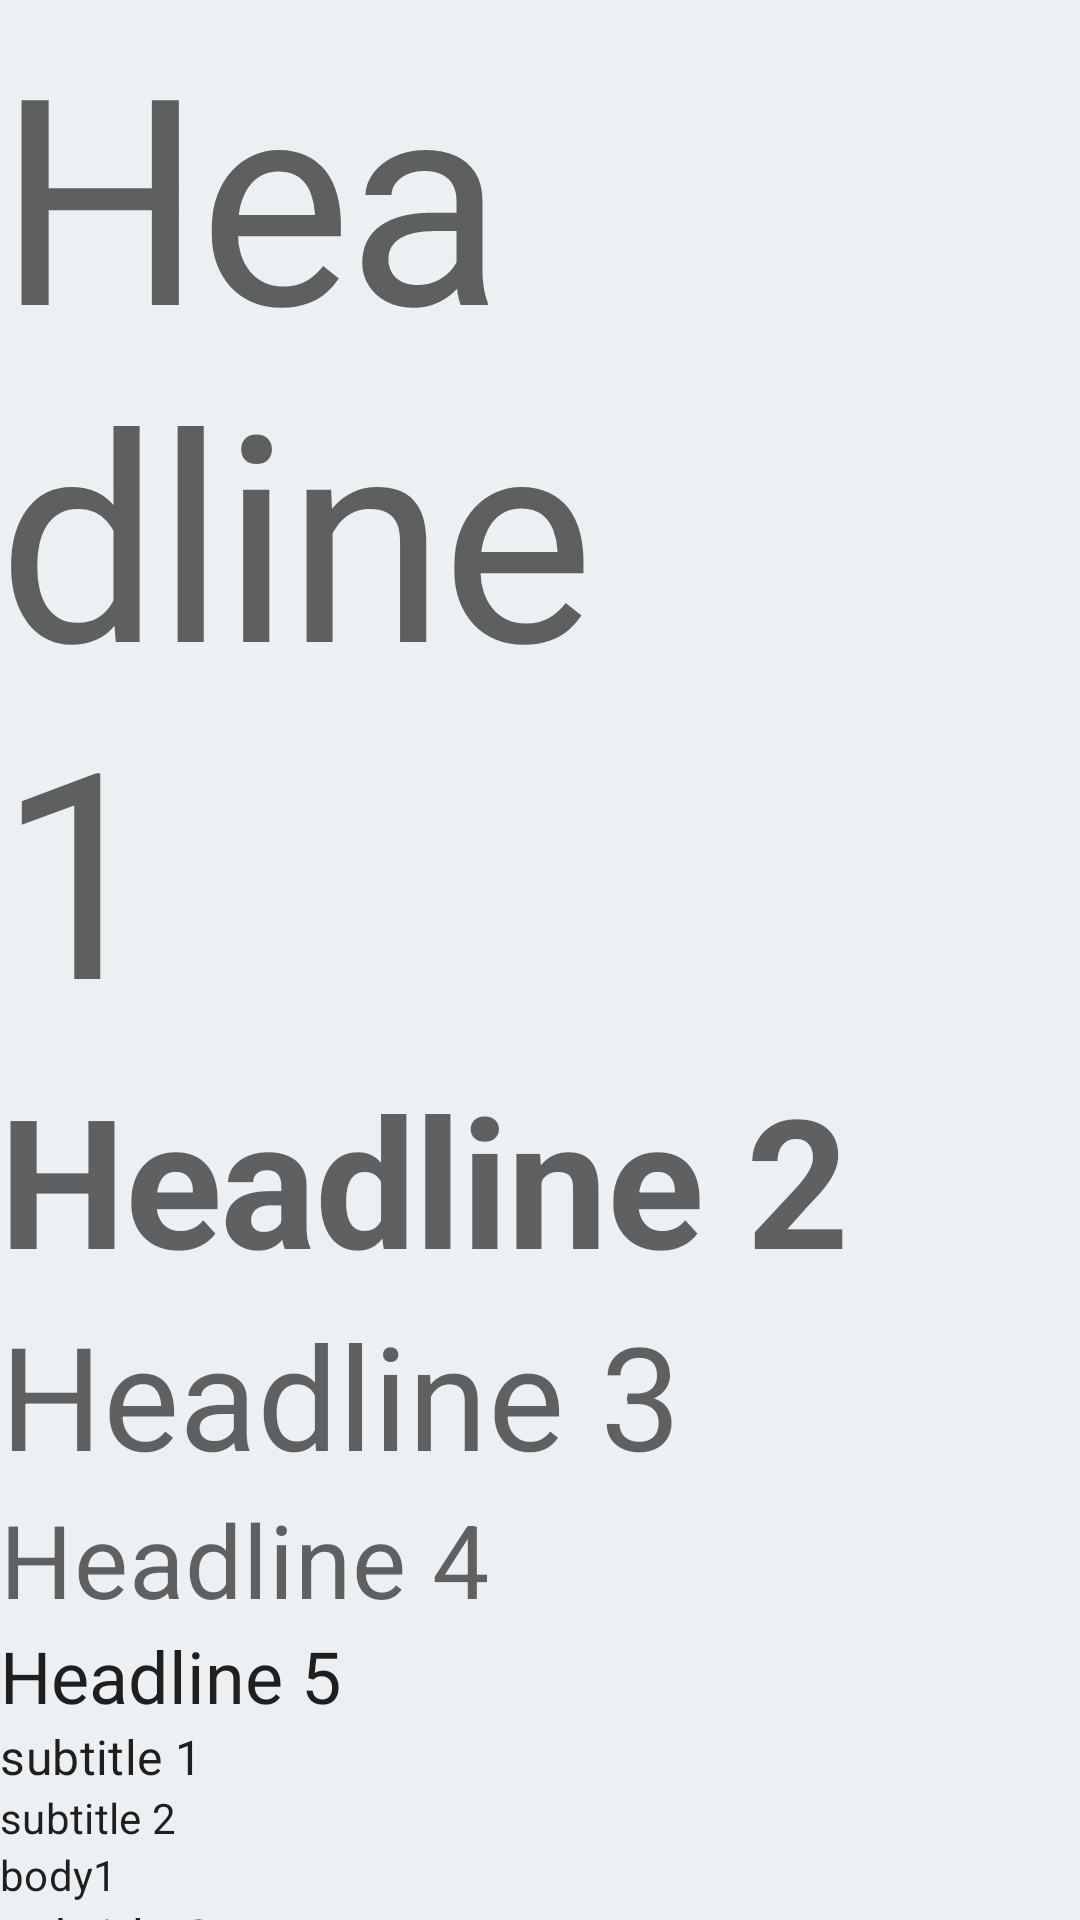

This screen was rendered from an Android layout file. Write that file and the resources it references.
<!-- AndroidManifest.xml: application theme Base.Theme.MyApp -->
<!-- res/layout/test_headlines.xml -->
<?xml version="1.0" encoding="utf-8"?>
<androidx.appcompat.widget.LinearLayoutCompat
    xmlns:android="http://schemas.android.com/apk/res/android" android:layout_width="match_parent"
    android:layout_height="match_parent" android:orientation="vertical">


    <TextView
        android:layout_width="wrap_content"
        android:layout_height="wrap_content"
        android:text="Headline 1"
        style="@style/TextAppearance.MyTheme.Headline1"/>
    <TextView
        android:layout_width="wrap_content"
        android:layout_height="wrap_content"
        android:text="Headline 2"
        style="@style/TextAppearance.MyTheme.Headline2"/>
    <TextView
        android:layout_width="wrap_content"
        android:layout_height="wrap_content"
        android:text="Headline 3"
        style="@style/TextAppearance.MyTheme.Headline3"/>
    <TextView
        android:layout_width="wrap_content"
        android:layout_height="wrap_content"
        android:text="Headline 4"
        style="@style/TextAppearance.MyTheme.Headline4"/>
    <TextView
        android:layout_width="wrap_content"
        android:layout_height="wrap_content"
        android:text="Headline 5"
        style="@style/TextAppearance.MyTheme.Headline5"/>
    <TextView
        android:layout_width="wrap_content"
        android:layout_height="wrap_content"
        android:text="subtitle 1"
        style="@style/TextAppearance.MyTheme.Subtitle1"/>
    <TextView
        android:layout_width="wrap_content"
        android:layout_height="wrap_content"
        android:text="subtitle 2"
        style="@style/TextAppearance.MyTheme.Subtitle2"/>
    <TextView
        android:layout_width="wrap_content"
        android:layout_height="wrap_content"
        android:text="body1"
        style="@style/TextAppearance.MyTheme.Subtitle2"/>
    <TextView
        android:layout_width="wrap_content"
        android:layout_height="wrap_content"
        android:text="subtitle 2"
        style="@style/TextAppearance.MyTheme.Body1"/>
    <TextView
        android:layout_width="wrap_content"
        android:layout_height="wrap_content"
        android:text="body2"
        style="@style/TextAppearance.MyTheme.Body2"/>

</androidx.appcompat.widget.LinearLayoutCompat>
<!-- resources referenced by this layout -->
<resources>
  <style name="TextAppearance.MyTheme.Body1" parent="TextAppearance.MaterialComponents.Body1">
          
          <item name="fontFamily">@string/montserat_regular</item>
      </style>
  <style name="TextAppearance.MyTheme.Body2" parent="TextAppearance.MaterialComponents.Body2">
          
          <item name="fontFamily">@string/montserat_regular</item>
      </style>
  <style name="TextAppearance.MyTheme.Headline1" parent="TextAppearance.MaterialComponents.Headline1">
          
          <item name="fontFamily">@string/montserat_regular</item>
      </style>
  <style name="TextAppearance.MyTheme.Headline3" parent="TextAppearance.MaterialComponents.Headline3">
          
          <item name="fontFamily">@string/montserat_regular</item>
      </style>
  <style name="TextAppearance.MyTheme.Headline4" parent="TextAppearance.MaterialComponents.Headline4">
          
          <item name="fontFamily">@string/montserat_regular</item>
      </style>
  <style name="TextAppearance.MyTheme.Headline5" parent="TextAppearance.MaterialComponents.Headline5">
          
          <item name="fontFamily">@string/montserat_regular</item>
      </style>
  <style name="TextAppearance.MyTheme.Subtitle1" parent="TextAppearance.MaterialComponents.Subtitle1">
          
          <item name="fontFamily">@string/montserat_regular</item>
      </style>
  <style name="TextAppearance.MyTheme.Subtitle2" parent="TextAppearance.MaterialComponents.Subtitle2">
          
          <item name="fontFamily">@string/montserat_regular</item>
      </style>
  <string name="montserat_regular">fonts/Montserrat-Regular.ttf</string>
  <style name="Base.Theme.MaterialTheme" parent="Theme.MaterialComponents.DayNight.NoActionBar">
      </style>
  <color name="primaryColor">#344955</color>
  <color name="primaryLightColor">#5f7481</color>
  <color name="secondaryColor">#f9aa33</color>
  <color name="secondaryLightColor">#ffdc65</color>
  <color name="primaryDarkColor">#0b222c</color>
  <color name="backgroundColor">#EDF0F2</color>
  <color name="white_50">#ffffff</color>
  <color name="red_600">#b00020</color>
  <color name="black_900">#000000</color>
  <style name="TextAppearance.MyTheme.Headline6" parent="TextAppearance.MaterialComponents.Headline6">
          
          <item name="fontFamily">@string/montserat_regular</item>
      </style>
  <style name="TextAppearance.MyTheme.Button" parent="TextAppearance.MaterialComponents.Button">
          
          <item name="fontFamily">@string/montserat_regular</item>
      </style>
  <style name="TextAppearance.MyTheme.Caption" parent="TextAppearance.MaterialComponents.Caption">
          
          <item name="fontFamily">@string/montserat_regular</item>
      </style>
  <style name="TextAppearance.MyTheme.Overline" parent="TextAppearance.MaterialComponents.Overline">
          
          <item name="fontFamily">@string/montserat_regular</item>
      </style>
  <style name="ShapeAppearance.MyTheme.SmallComponent" parent="ShapeAppearance.MaterialComponents.SmallComponent">
          
      </style>
  <style name="ShapeAppearance.MyTheme.MediumComponent" parent="ShapeAppearance.MaterialComponents.MediumComponent">
          
      </style>
  <style name="ShapeAppearance.MyTheme.LargeComponent" parent="ShapeAppearance.MaterialComponents.LargeComponent">
          
      </style>
  <style name="Widget.MyTheme.NavigationView" parent="Widget.MaterialComponents.NavigationView">
          <item name="itemTextAppearance">?attr/textAppearanceBody2</item>
      </style>
  <style name="Widget.MyTheme.Button" parent="Widget.MaterialComponents.Button">
          
          <item name="textAllCaps">false</item>
      </style>
  <style name="Widget.MyTheme.BottomSheet.Modal" parent="Widget.MaterialComponents.BottomSheet.Modal">
          <item name="shapeAppearanceOverlay">?attr/shapeAppearanceLargeComponent</item>
      </style>
</resources>
